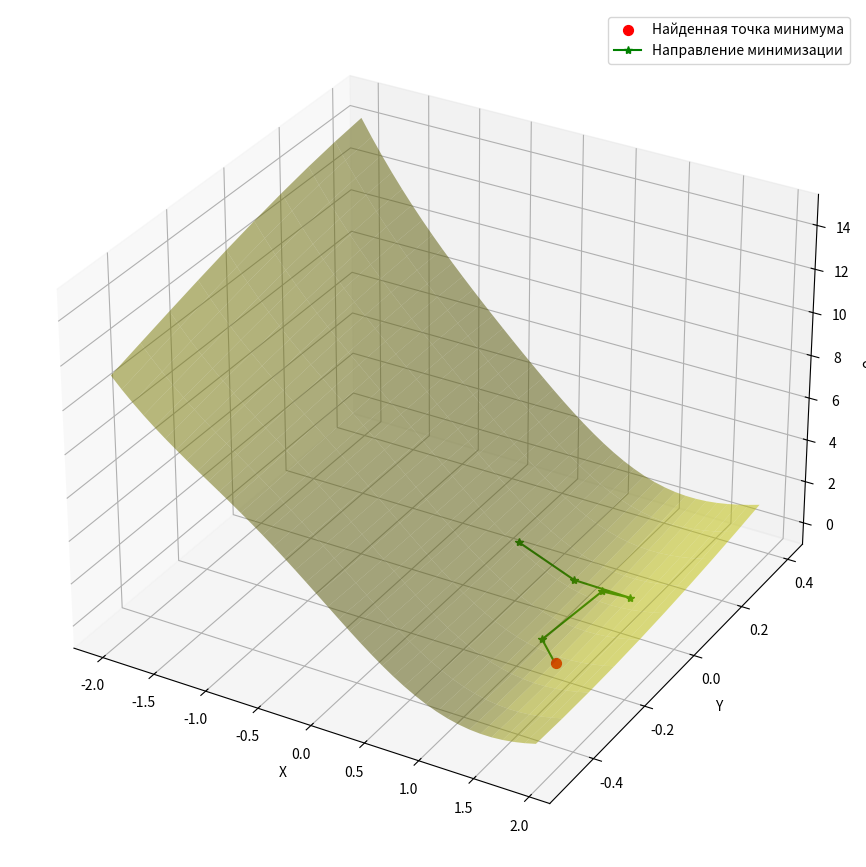

Write Python code to recreate this figure.
import numpy as np
import matplotlib.pyplot as plt



alpha = 0.5; eps =0.01


#  Исходная функция

def f(x, y):
   # Пусть f(x, y) = Ф3
   
   return ((np.sin(x - 1) + y - 0.1) ** 2) + ((x - np.sin(y + 1) - 0.8) ** 2)


X_m = [];  Y_m = []; F_m = []


def cond(x, y, x0, y0, alpha):

    if f(x, y) > f(x0, y0):

        alpha = alpha / 2

        x = x0 + g_1 * alpha;
        y = y0 + g_2 * alpha

        x, y, x0, y0, alpha = cond(x, y, x0, y0, -alpha)

    return x, y, x0, y0, alpha

x0 = 0;  y0 = 0

#   Вычисляем градиент

d_x = 2 * x0 + 2 * (y0 + np.sin(x0 - 1) - 0.1) * np.cos(x0 - 1) - 2 * np.sin(y0 + 1) - 1.6
d_y = 2 * y0 - 2 * (x0 - np.sin(y0 + 1) - 0.8) * np.cos(y0 + 1) + 2 * np.sin(x0 - 1) - 0.2


for i in range(100):

    if d_x == 0 or d_y ==0 : break

         #  Нормируем градиент
         
    g_1 = d_x * (pow(d_x, 2) + pow(d_y, 2)) ** (-0.5)
    g_2 = d_y * (pow(d_x, 2) + pow(d_y, 2)) ** (-0.5)

    x = x0 - g_1 * alpha;
    y = y0 - g_2 * alpha

    if f(x, y) > f(x0, y0):

        x, y, x0, y0, alpha = cond(x, y, x0, y0, alpha)


        F_m.append(f(x, y))

        X_m.append(x)
        Y_m.append(y)

        print('x = ', x, '\ty = ', y, '\tf(x, y) = ', f(x, y), '\t| № итерации: ', i, '\nШаг h = ',alpha, '\n')

        print('--------------------------------------------')

        d_x = 2 * x0 + 2 * (y0 + np.sin(x0 - 1) - 0.1) * np.cos(x0 - 1) - 2 * np.sin(y0 + 1) - 1.6
        d_y = 2 * y0 - 2 * (x0 - np.sin(y0 + 1) - 0.8) * np.cos(y0 + 1) + 2 * np.sin(x0 - 1) - 0.2

        g_1 = d_x * (pow(d_x, 2) + pow(d_y, 2)) ** (-0.5)
        g_2 = d_y * (pow(d_x, 2) + pow(d_y, 2)) ** (-0.5)

        alpha = 0.5

        x0 = x; y0 = y

        x = x0 - g_1*alpha;    y = y0 - g_2*alpha

        if f(x, y) > f(x0, y0):
            x, y, x0, y0, alpha = cond(x, y, x0, y0, -alpha)
            #    Условие остановки
        if np.sqrt(pow(x - x0, 2) + pow(y - y0, 2)) < eps:
            break

    else:

        F_m.append(f(x, y))

        X_m.append(x)
        Y_m.append(y)

        print('x = ', x, '\ty = ', y, '\tf(x, y) = ', f(x, y), '\t| № итерации: ', i, '\nШаг h = ',alpha, '\n')

        print('--------------------------------------------')


    x0 = x;  y0 = y



min_x = round(x0, 2)
min_y = round(y0, 2)

print('Найденная точка минимума: (',  min_x, min_y, ").", ' Число итераций: ', i)


# Диапазон изменения аргументов
x1_plt = np.arange(-2, 2, 0.1)        # x1
x2_plt = np.arange(-0.5, 0.5, 0.1)        # x2

# Формируем функцию 2-х переменных F(x1, x2)
F_plt = np.array([[f(a, b) for a in x1_plt] for b in x2_plt])
fig = plt.figure(figsize=(15, 11), dpi = 110)     # масштаб фигуры
ax = plt.axes(projection='3d')
# создаём прямоугольную сетку из массив x1_plt, x2_plt для построения графика
x1, x2 = np.meshgrid(x1_plt, x2_plt)    # координатные матрицы из координатных векторов
ax.plot_surface(x1, x2, F_plt, color='y', alpha=0.5)


# Подписываем оси
ax.set_xlabel('X')
ax.set_ylabel('Y')
ax.set_zlabel('Ф')
    # Задаём точку
point = ax.scatter(min_x, min_y, f(min_x, min_y), c='red', s=50, label = 'Найденная точка минимума')
plt.plot(X_m, Y_m, F_m, '-*g', label = 'Направление минимизации')
plt.legend()
plt.show()


